Photos from the image-classification dataset "images" in the GitHub repository maso0310/quality_selector_game. Its 2 classes are: diseased, healthy.

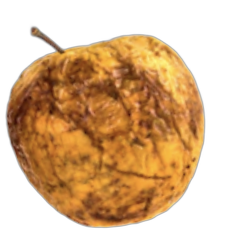
Label: diseased

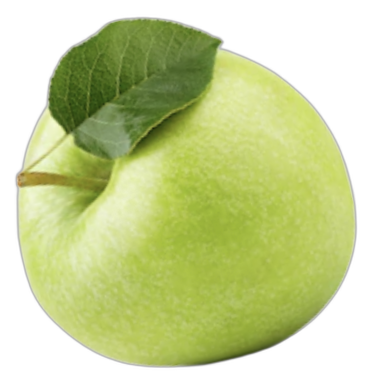
Label: healthy

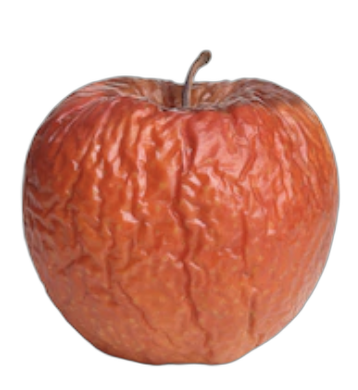
Label: diseased

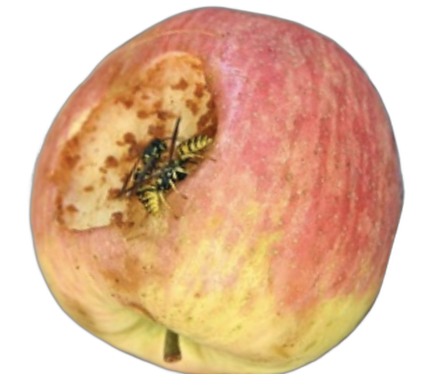
Label: diseased

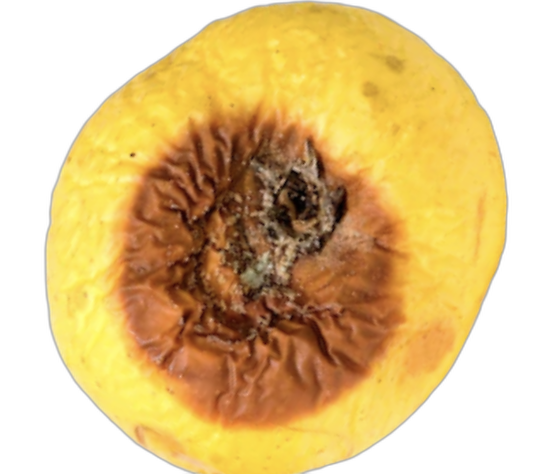
Label: diseased

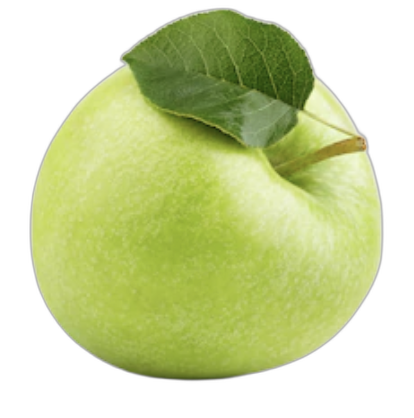
Label: healthy
